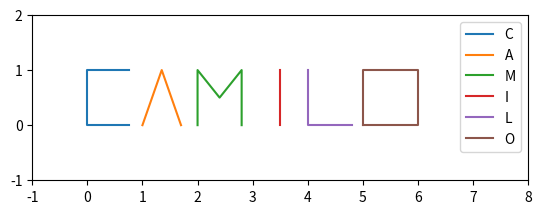
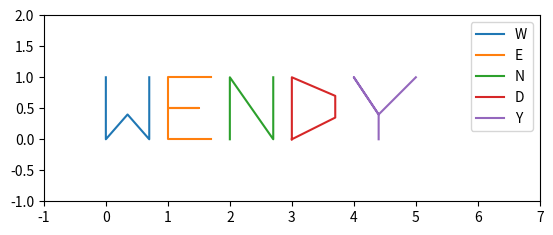
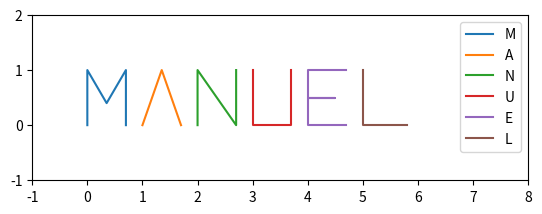
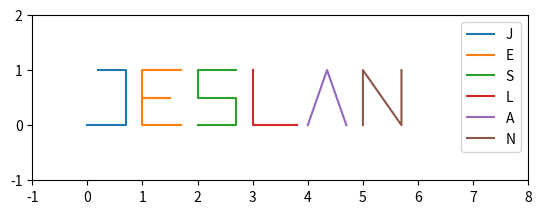

Reproduce these figures in Python, in order.
import matplotlib.pyplot as plt

    # Coordenadas de los puntos de inicio y fin de cada letra
    # Cada letra se representa como una lista de tuplas donde cada tupla es un punto (x, y)
camilo = {
    'C': [(0.75, 0), (0, 0), (0, 0), (0, 1), (0, 1), (0.75, 1)],
    'A': [(1, 0), (1.35, 1), (1.35, 1), (1.7, 0)],
    'M': [(2, 0), (2, 1), (2, 1), (2.4, 0.5), (2.4, 0.5), (2.8, 1), (2.8, 1), (2.8, 0)],
    'I': [(3.5, 0), (3.5, 1)],
    'L': [(4.8, 0), (4, 0), (4, 0), (4, 1)],
    'O': [(5, 0), (5, 1), (5, 1), (6, 1), (6, 0), (6, 0), (5, 0)],
}
wendy = {
    'W': [(0, 1), (0, 0), (0, 0), (0.35, 0.4 ), (0.35, 0.4 ), (0.7, 0), (0.7, 0), (0.7, 1) ],
    'E': [(1.7, 0), (1, 0), (1, 0), (1, 0.5), (1, 0.5), (1.5, 0.5), (1.5, 0.5), (1, 0.5), (1, 0.5), (1, 1), (1, 1), (1.7, 1)],
    'N': [(2, 0), (2, 1), (2, 1), (2.7, 0), (2.7, 0), (2.7, 1)],
    'D': [(3, 0), (3, 1), (3, 1), (3.7, 0.7), (3.7, 0.7), (3.7, 0.35), (3.7, 0.35), (3, 0)],
    'Y': [(4.4, 0), (4.4, 0.4), (4.4, 0.4), (4, 1), (4, 1), (4.4, 0.4), (4.4, 0.4), (5, 1) ],
}
manuel = {
    'M': [(0, 0), (0, 1), (0, 1), (0.35, 0.4), (0.35, 0.4), (0.7, 1), (0.7, 1), (0.7, 0)],
    'A': [(1, 0), (1.35, 1), (1.35, 1), (1.7, 0)],
    'N': [(2, 0), (2, 1), (2, 1), (2.7, 0), (2.7, 0), (2.7, 1)],
    'U': [(3, 1), (3, 0), (3, 0), (3.7, 0), (3.7, 0), (3.7, 1)],
    'E': [(4.7, 0), (4, 0), (4, 0), (4, 0.5), (4, 0.5), (4.5, 0.5), (4.5, 0.5), (4, 0.5), (4, 0.5), (4, 1), (4, 1), (4.7, 1)],
    'L': [(5.8, 0), (5, 0), (5, 0), (5, 1)],
}
jeslan = {
    'J': [(0, 0), (0.7, 0), (0.7, 0), (0.7, 1), (0.7, 1), (0.2, 1),],
    'E': [(1.7, 0), (1, 0), (1, 0), (1, 0.5), (1, 0.5), (1.5, 0.5), (1.5, 0.5), (1, 0.5), (1, 0.5), (1, 1), (1, 1), (1.7, 1)],
    'S': [(2, 0), (2.7, 0), (2.7, 0), (2.7, 0.5), (2.7, 0.5), (2, 0.5), (2, 0.5), (2, 1), (2, 1), (2.7, 1),],
    'L': [(3.8, 0), (3, 0), (3, 0), (3, 1)],
    'A': [(4, 0), (4.35, 1), (4.35, 1), (4.7, 0)],
    'N': [(5, 0), (5, 1), (5, 1), (5.7, 0), (5.7, 0), (5.7, 1)],
}

# Crear una figura y un eje
fig, ax= plt.subplots()
fig1, ax1= plt.subplots()
fig2, ax2= plt.subplots()
fig3, ax3= plt.subplots()

# Iterar sobre las letras y dibujarlas
for letra, coordenadas in camilo.items():
    x, y = zip(*coordenadas)  # Separar las coordenadas en listas de x y y
    ax.plot(x, y, label=letra)  # Dibujar la letra
    
# Iterar sobre las letras y dibujarlas
for letra1, coordenadas1 in wendy.items():
    x, y = zip(*coordenadas1)  # Separar las coordenadas en listas de x y y
    ax1.plot(x, y, label=letra1)  # Dibujar la letra
# Iterar sobre las letras y dibujarlas
for letra2, coordenadas2 in manuel.items():
    x, y = zip(*coordenadas2)  # Separar las coordenadas en listas de x y y
    ax2.plot(x, y, label=letra2)  # Dibujar la letra
for letra3, coordenadas3 in jeslan.items():
    x, y = zip(*coordenadas3)  # Separar las coordenadas en listas de x y y
    ax3.plot(x, y, label=letra3)  # Dibujar la letra

# Configurar el aspecto del gráfico
ax.set_aspect('equal')  # Relación de aspecto igual
ax.set_xlim(-1, 8)  # Límites del eje x
ax.set_ylim(-1, 2)  # Límites del eje y
ax.legend()  # Mostrar leyenda

# Configurar el aspecto del gráfico
ax1.set_aspect('equal')  # Relación de aspecto igual
ax1.set_xlim(-1, 7)  # Límites del eje x
ax1.set_ylim(-1, 2)  # Límites del eje y
ax1.legend()  # Mostrar leyenda

# Configurar el aspecto del gráfico
ax2.set_aspect('equal')  # Relación de aspecto igual
ax2.set_xlim(-1, 8)  # Límites del eje x
ax2.set_ylim(-1, 2)  # Límites del eje y
ax2.legend()  # Mostrar leyenda

# Configurar el aspecto del gráfico
ax3.set_aspect('equal')  # Relación de aspecto igual
ax3.set_xlim(-1, 8)  # Límites del eje x
ax3.set_ylim(-1, 2)  # Límites del eje y
ax3.legend()  # Mostrar leyenda
# Mostrar el gráfico
plt.show()


